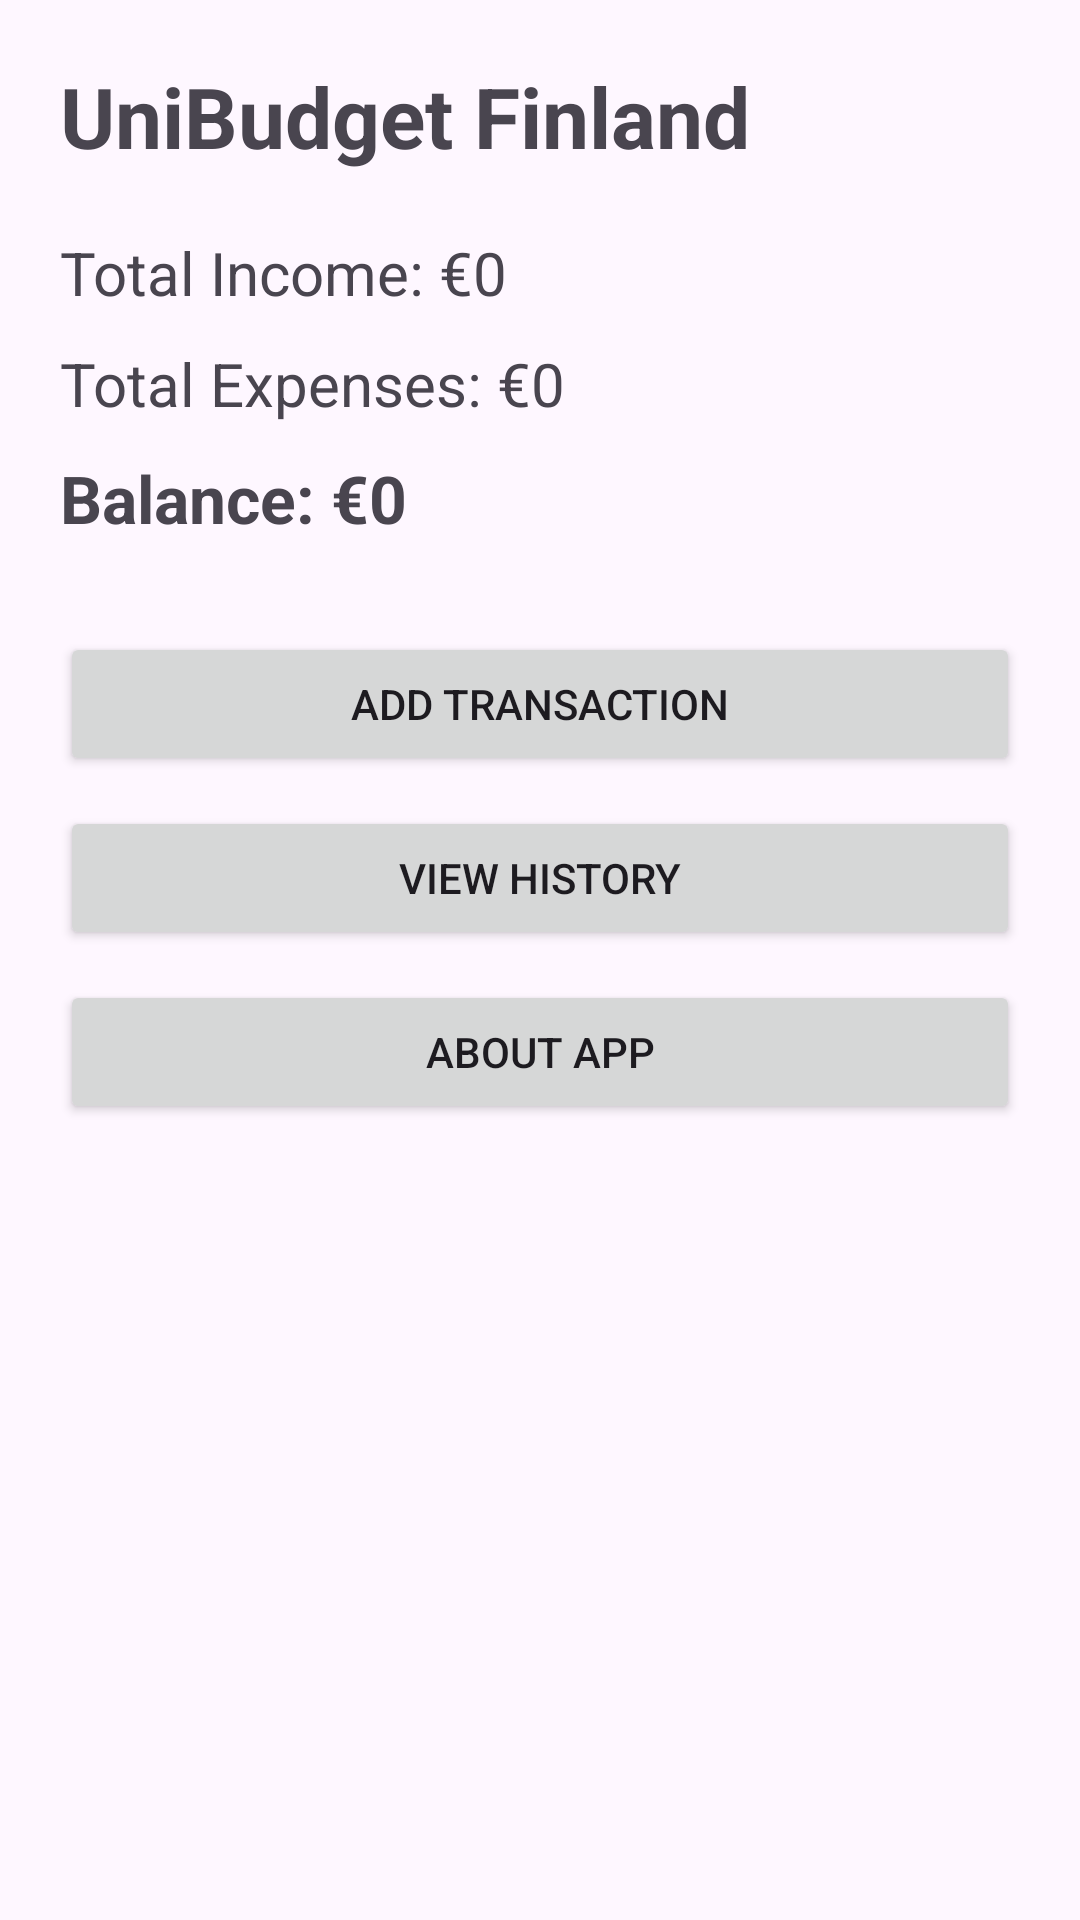

Android layout source for this screen:
<!-- AndroidManifest.xml: application theme Theme.UniBudgetFinland -->
<!-- res/layout/activity_main.xml -->
<?xml version="1.0" encoding="utf-8"?>
<LinearLayout
    xmlns:android="http://schemas.android.com/apk/res/android"
    android:layout_width="match_parent"
    android:layout_height="match_parent"
    android:orientation="vertical"
    android:padding="20dp">

    <TextView
        android:id="@+id/txtTitle"
        android:layout_width="wrap_content"
        android:layout_height="wrap_content"
        android:text="UniBudget Finland"
        android:textSize="28sp"
        android:textStyle="bold"/>

    <TextView
        android:id="@+id/txtIncome"
        android:layout_width="wrap_content"
        android:layout_height="wrap_content"
        android:text="Total Income: €0"
        android:textSize="20sp"
        android:layout_marginTop="20dp"/>

    <TextView
        android:id="@+id/txtExpense"
        android:layout_width="wrap_content"
        android:layout_height="wrap_content"
        android:text="Total Expenses: €0"
        android:textSize="20sp"
        android:layout_marginTop="10dp"/>

    <TextView
        android:id="@+id/txtBalance"
        android:layout_width="wrap_content"
        android:layout_height="wrap_content"
        android:text="Balance: €0"
        android:textSize="22sp"
        android:textStyle="bold"
        android:layout_marginTop="10dp"/>

    <Button
        android:id="@+id/btnAdd"
        android:layout_width="match_parent"
        android:layout_height="wrap_content"
        android:text="Add Transaction"
        android:layout_marginTop="30dp"/>

    <Button
        android:id="@+id/btnHistory"
        android:layout_width="match_parent"
        android:layout_height="wrap_content"
        android:text="View History"
        android:layout_marginTop="10dp"/>

    <Button
        android:id="@+id/btnAbout"
        android:layout_width="match_parent"
        android:layout_height="wrap_content"
        android:text="About App"
        android:layout_marginTop="10dp"/>

</LinearLayout>
<!-- resources referenced by this layout -->
<resources>
  <style name="Theme.UniBudgetFinland" parent="Base.Theme.UniBudgetFinland" />
  <style name="Base.Theme.UniBudgetFinland" parent="Theme.Material3.DayNight.NoActionBar">
          
          
      </style>
</resources>
